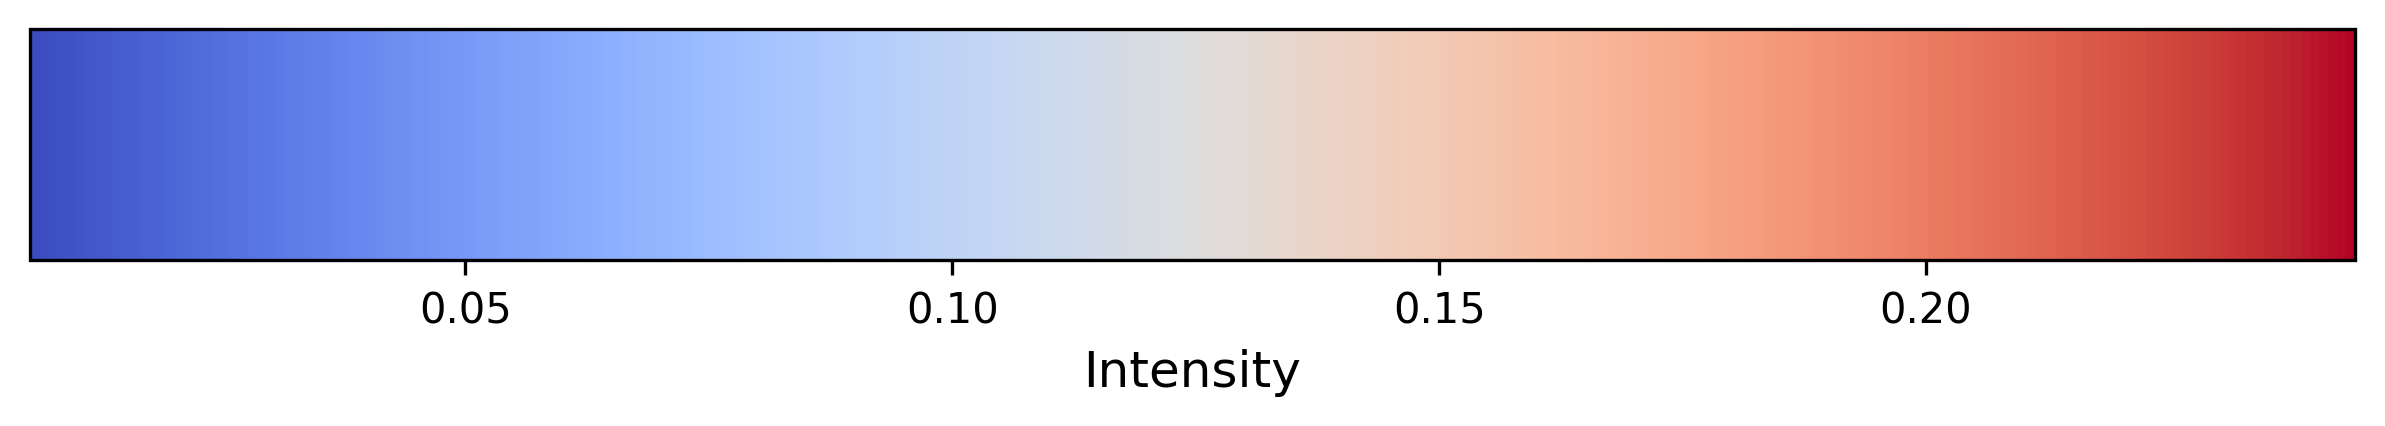

Source data for this figure (header and first rows):
latitude, longitude, value
90.0, 60.82, 0.1115
90.0, 111.8, 0.02713
90.0, 113.6, 0.02713
90.0, 115.3, 0.02713
90.0, 117.1, 0.02713
88.24, -180.0, 0.09746
88.24, -178.2, 0.07861
88.24, -176.5, 0.1285
88.24, -174.7, 0.06277
88.24, -173, 0.06277
88.24, -167.7, 0.2226
88.24, -165.9, 0.2226
88.24, -164.2, 0.2226
88.24, -162.4, 0.2206
88.24, -160.7, 0.183
88.24, -158.9, 0.1783
88.24, -157.1, 0.1812
88.24, -155.4, 0.1712
88.24, -153.6, 0.1714
88.24, -151.9, 0.1816
88.24, -150.1, 0.1775
88.24, -148.4, 0.1775
88.24, -146.6, 0.1743
88.24, -144.8, 0.1645
88.24, -143.1, 0.146
88.24, -141.3, 0.1461
88.24, -139.6, 0.1396
88.24, -137.8, 0.1404
88.24, -136.1, 0.1437
88.24, -134.3, 0.1446
88.24, -132.5, 0.1235
88.24, -130.8, 0.1197
88.24, -129, 0.1131
88.24, -127.3, 0.1113
88.24, -125.5, 0.1062
88.24, -123.8, 0.1062
88.24, -122, 0.1054
88.24, -120.2, 0.107
88.24, -118.5, 0.1026
88.24, -116.7, 0.1107
88.24, -115, 0.1088
88.24, -113.2, 0.1098
88.24, -111.4, 0.1078
88.24, -109.7, 0.1223
88.24, -107.9, 0.1268
88.24, -106.2, 0.1217
88.24, -104.4, 0.1179
88.24, -102.7, 0.1204
88.24, -100.9, 0.1011
88.24, -99.14, 0.1075
88.24, -97.38, 0.1074
88.24, -95.62, 0.1105
88.24, -93.87, 0.1073
88.24, -92.11, 0.1162
88.24, -90.35, 0.1162
88.24, -88.59, 0.1191
88.24, -86.84, 0.1195
88.24, -85.08, 0.1193
88.24, -83.32, 0.1293
88.24, -81.56, 0.1324
... 20,566 more rows
